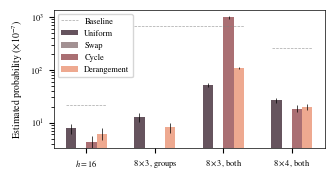

Python code for this plot:
import matplotlib as mpl
import matplotlib.pyplot as plt

mpl.rcParams.update(
    {
        # "text.usetex": True,
        "font.family": "serif",
        "font.serif": ["Times"],
        "axes.labelsize": 7,
        "axes.linewidth": 0.5,
        "font.size": 7,
        "font.family": "serif",
        "font.serif": ["STIXGeneral", "Times New Roman", "DejaVu Serif"],
        "legend.fontsize": 6,
        "xtick.labelsize": 6,
        "ytick.labelsize": 6,
        "figure.figsize": (3.5, 1.8),
        "pdf.fonttype": 42,
        "mathtext.fontset": "stix",
    }
)


def plot(
    parameters: list[str],
    results: list[list[tuple[float, float]]],
    baselines: list[float],
):
    random_type = [res[0] for res in results]
    swap_type = [res[1] for res in results]
    cycle_type = [res[2] for res in results]
    derange_type = [res[3] for res in results]

    x = range(len(parameters))
    # colors = ["#ffb3ba","#ffdfba","#baffc9","#bae1ff"]
    # colors = ["#ff71ce", "#01cdfe", "#05ffa1", "#b967ff"]
    # colors = ["#011f4b", "#03396c", "#005b96", "#6497b1"]

    width = 0.15
    colors = ["#66545e", "#a39193", "#aa6f73", "#eea990"]

    plt.bar(
        [p - 1.5 * width for p in x],
        [rec[0] for rec in random_type],
        width,
        label="Uniform",
        color=colors[0],
        yerr=[1.96 * rec[1] for rec in random_type],
        error_kw={
            "elinewidth": 0.5,
        },
    )
    plt.bar(
        [p - 0.5 * width for p in x],
        [rec[0] for rec in swap_type],
        width,
        label="Swap",
        color=colors[1],
        yerr=[1.96 * rec[1] for rec in swap_type],
        error_kw={
            "elinewidth": 0.5,
        },
    )
    plt.bar(
        [p + 0.5 * width for p in x],
        [rec[0] for rec in cycle_type],
        width,
        label="Cycle",
        color=colors[2],
        yerr=[1.96 * rec[1] for rec in cycle_type],
        error_kw={
            "elinewidth": 0.5,
        },
    )
    plt.bar(
        [p + 1.5 * width for p in x],
        [rec[0] for rec in derange_type],
        width,
        label="Derangement",
        color=colors[3],
        yerr=[1.96 * rec[1] for rec in derange_type],
        error_kw={
            "elinewidth": 0.5,
        },
    )

    plt.axhline(
        y=baselines[0],
        xmin=0.3 * width,
        xmax=1.3 * width,
        color="grey",
        linestyle="dashed",
        linewidth=0.5,
        alpha=0.7,
    )
    plt.axhline(
        y=baselines[1],
        xmin=1.98 * width,
        xmax=4.68 * width,
        color="grey",
        linestyle="dashed",
        linewidth=0.5,
        alpha=0.7,
    )
    plt.axhline(
        y=baselines[2],
        xmin=5.36 * width,
        xmax=6.36 * width,
        color="grey",
        linestyle="dashed",
        linewidth=0.5,
        alpha=0.7,
    )

    # plt.xlabel("Parameter setting")
    plt.ylabel(r"Estimated probability ($\times 10^{-7}$)")

    plt.xticks(x, parameters)
    plt.yscale("log")

    plt.plot(
        [],
        [],
        color="grey",
        linestyle="dashed",
        linewidth=0.5,
        alpha=0.7,
        label="Baseline",
    )
    plt.legend()

    plt.savefig("probability.pdf", format="pdf", bbox_inches="tight")
    plt.show()


def main():
    # parameters = [
    #     "$h=16$",
    #     "$h_k=8, g=4$, groups",
    #     "$h_k=8, g=4$, one group",
    #     "$h_k=8, g=4$, both",
    # ]
    # results = [
    #     [(7.8, 0.832), (0.0, 0.0), (4.3, 0.6557), (6.2, 0.7874)],
    #     [(0.0, 0.0), (0.0, 0.0), (0.0, 0.0), (0.0, 0.0)],
    #     [(0.0, 0.0), (0.0, 0.0), (0.0, 0.0), (0.0, 0.0)],
    #     [(26.5, 1.628), (0.0, 0.0), (18.5, 1.36), (19.9, 1.411)],
    # ]
    # baselines = [21.8, 262.8]
    # plot(parameters, results, baselines)
    #
    # parameters = [
    #     "$h=32$",
    #     "$h_k=8, g=3$, groups",
    #     "$h_k=8, g=3$, one group",
    #     "$h_k=8, g=3$, both",
    # ]
    # results = [
    #     [(0.0, 0.0), (0.0, 0.0), (0.0, 0.0), (0.0, 0.0)],
    #     [(1.27, 0.1127), (0.0, 0.0), (0.0, 0.0), (0.82, 0.09055)],
    #     [(0.0, 0.0), (0.0, 0.0), (0.0, 0.0), (0.0, 0.0)],
    #     [(5.08, 2.254), (0.0, 0.0), (98.40, 3.137), (10.86, 0.3295)],
    # ]
    # baselines = [0.0, 67.42]
    # plot(parameters, results, baselines)

    parameters = [
        "$h=16$",
        "$8\\times 3$, groups",
        "$8\\times 3$, both",
        "$8\\times 4$, both",
    ]
    results = [
        [(7.8, 0.832), (0.0, 0.0), (4.3, 0.6557), (6.2, 0.7874)],
        [(12.7, 1.127), (0.0, 0.0), (0.0, 0.0), (8.2, 0.9055)],
        [(50.8, 2.254), (0.0, 0.0), (984.0, 31.37), (108.6, 3.295)],
        [(26.5, 1.628), (0.0, 0.0), (18.5, 1.36), (19.9, 1.411)],
    ]
    baselines = [21.8, 674.2, 262.8]
    plot(parameters, results, baselines)


if __name__ == "__main__":
    main()
